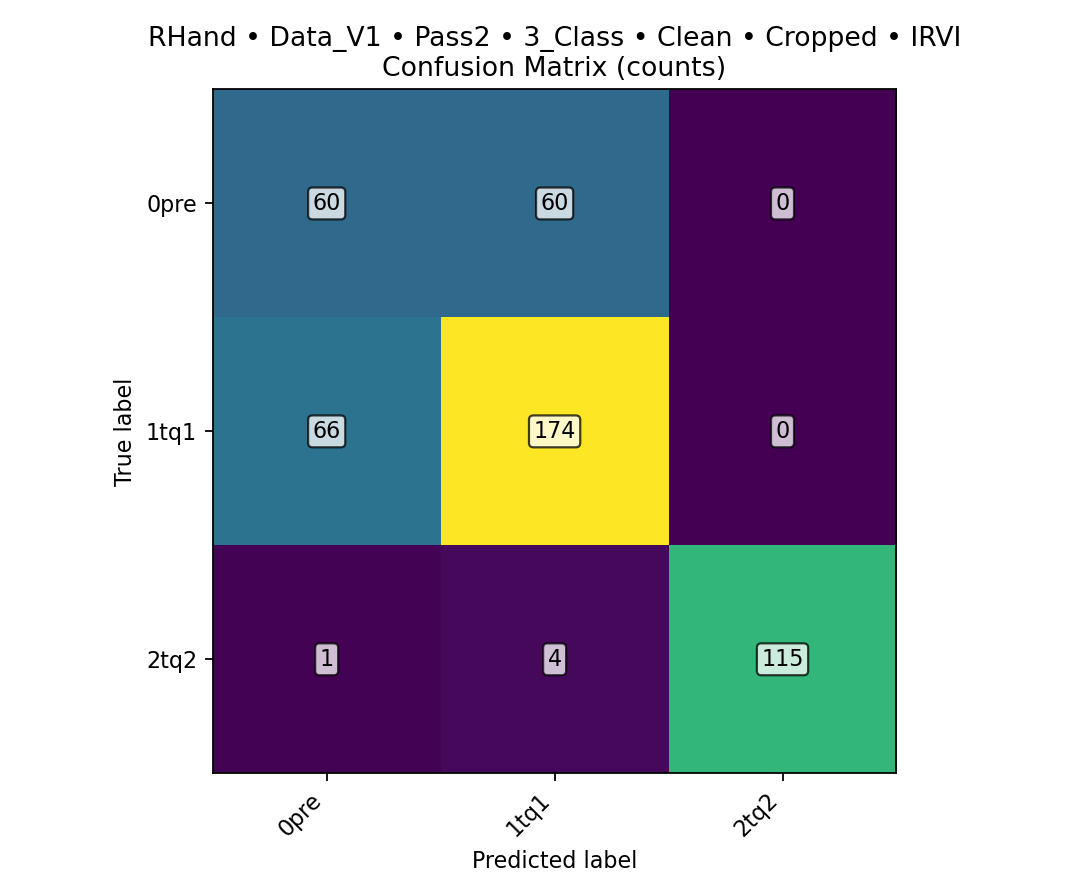

The table this chart was drawn from, first rows:
class, TPR, FPR, PPV, ACC, total_images, TP, FN, FP, TN
0pre, 0.5, 0.1861, 0.4724, 0.7354, 480, 60, 60, 67, 293
1tq1, 0.725, 0.2667, 0.7311, 0.7292, 480, 174, 66, 64, 176
2tq2, 0.9583, 0, 1, 0.9896, 480, 115, 5, 0, 360
overall, , , , 0.7271, 480, 349, 131, , 
